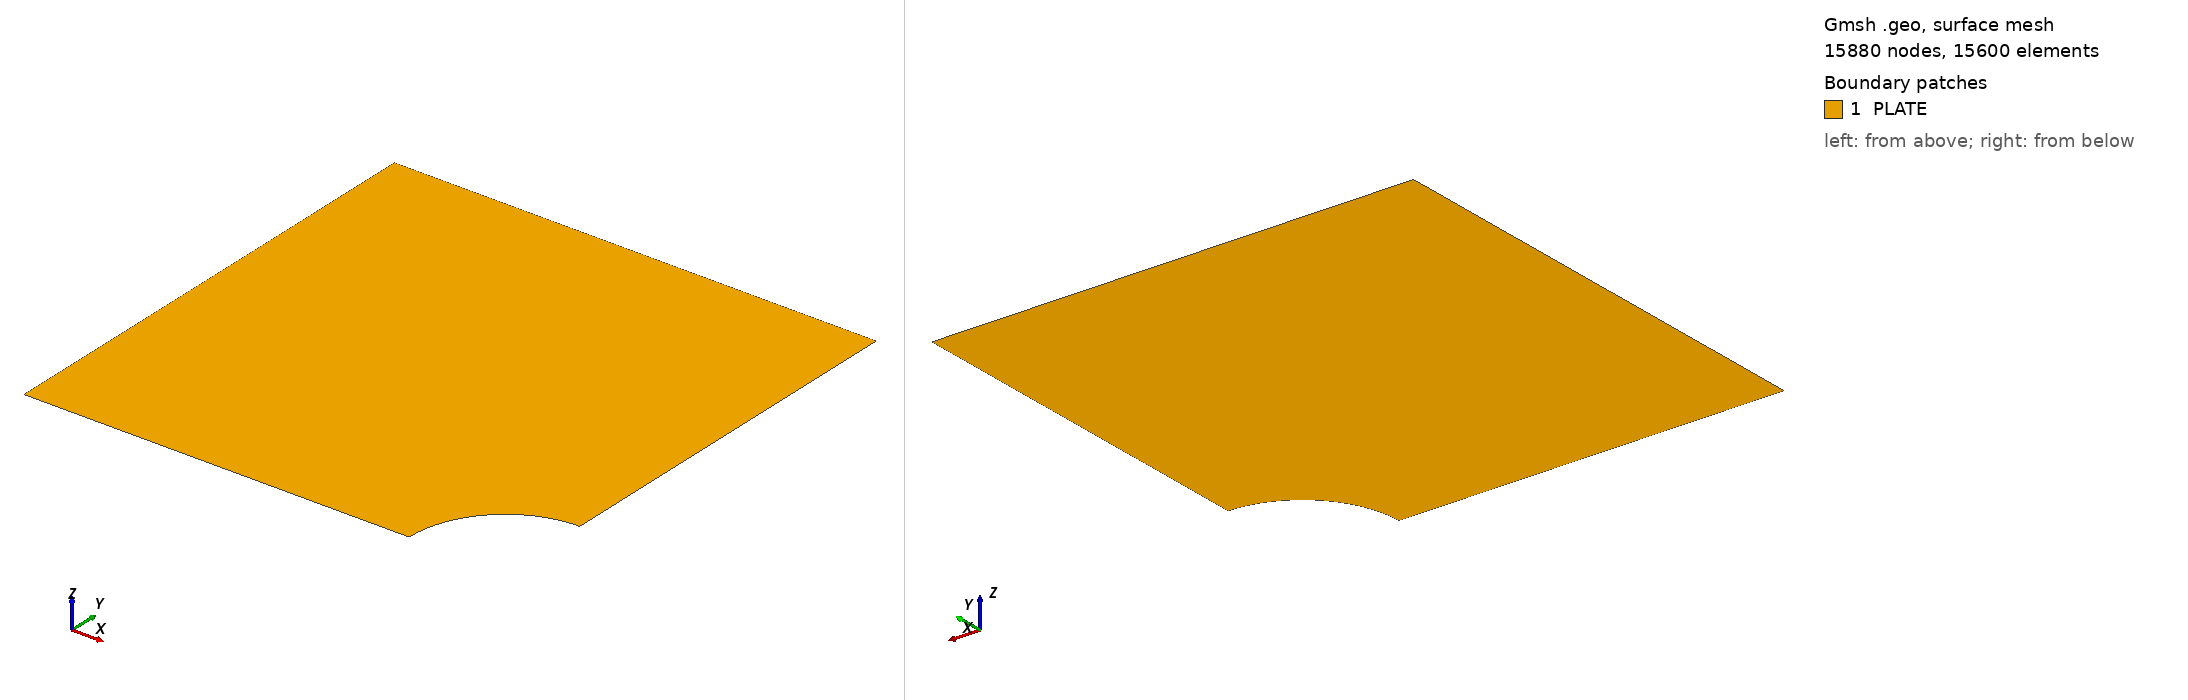

Gmsh geometry script, surface-meshed: 15880 nodes, 15600 surface elements. Boundary patches (legend numbers): 1 PLATE. Left view from above one corner, right view from below the opposite corner. Legend entries are the model's physical surfaces. The drawing asked Gmsh for element sizes between 1% and 20% of the model's largest extent; the script's own settings can give other sizes.

=== roemer.geo (drawn) ===
R=2.;
a=10.;
b=10.;
Point(1)={0.0,0.0,0.0};
Point(2)={-R,0.0,0.0};
Point(3)={0.0,R,0.0};
Point(4)={-a,0.0,0.0};
Point(5)={-a,b,0.0};
Point(6)={0.0,b,0.0};
//+
Line(1) = {3, 6};
//+
Line(2) = {6, 5};
//+
Line(3) = {5, 4};
//+
Line(4) = {4, 2};
//+
Circle(5) = {3, 1, 2};
//+
Curve Loop(1) = {3, 4, -5, 1, 2};
//+
Plane Surface(1) = {1};
//+
Transfinite Curve {3, 2} = 101 Using Progression 1;
//+
Transfinite Curve {5} = 201 Using Progression 1;
//+
Transfinite Curve {4, 1} = 79 Using Progression 1;
//+
Transfinite Surface {1} = {2, 3, 6, 4};
//+
Recombine Surface {1};
//+
Physical Surface("PLATE", 6) = {1};
